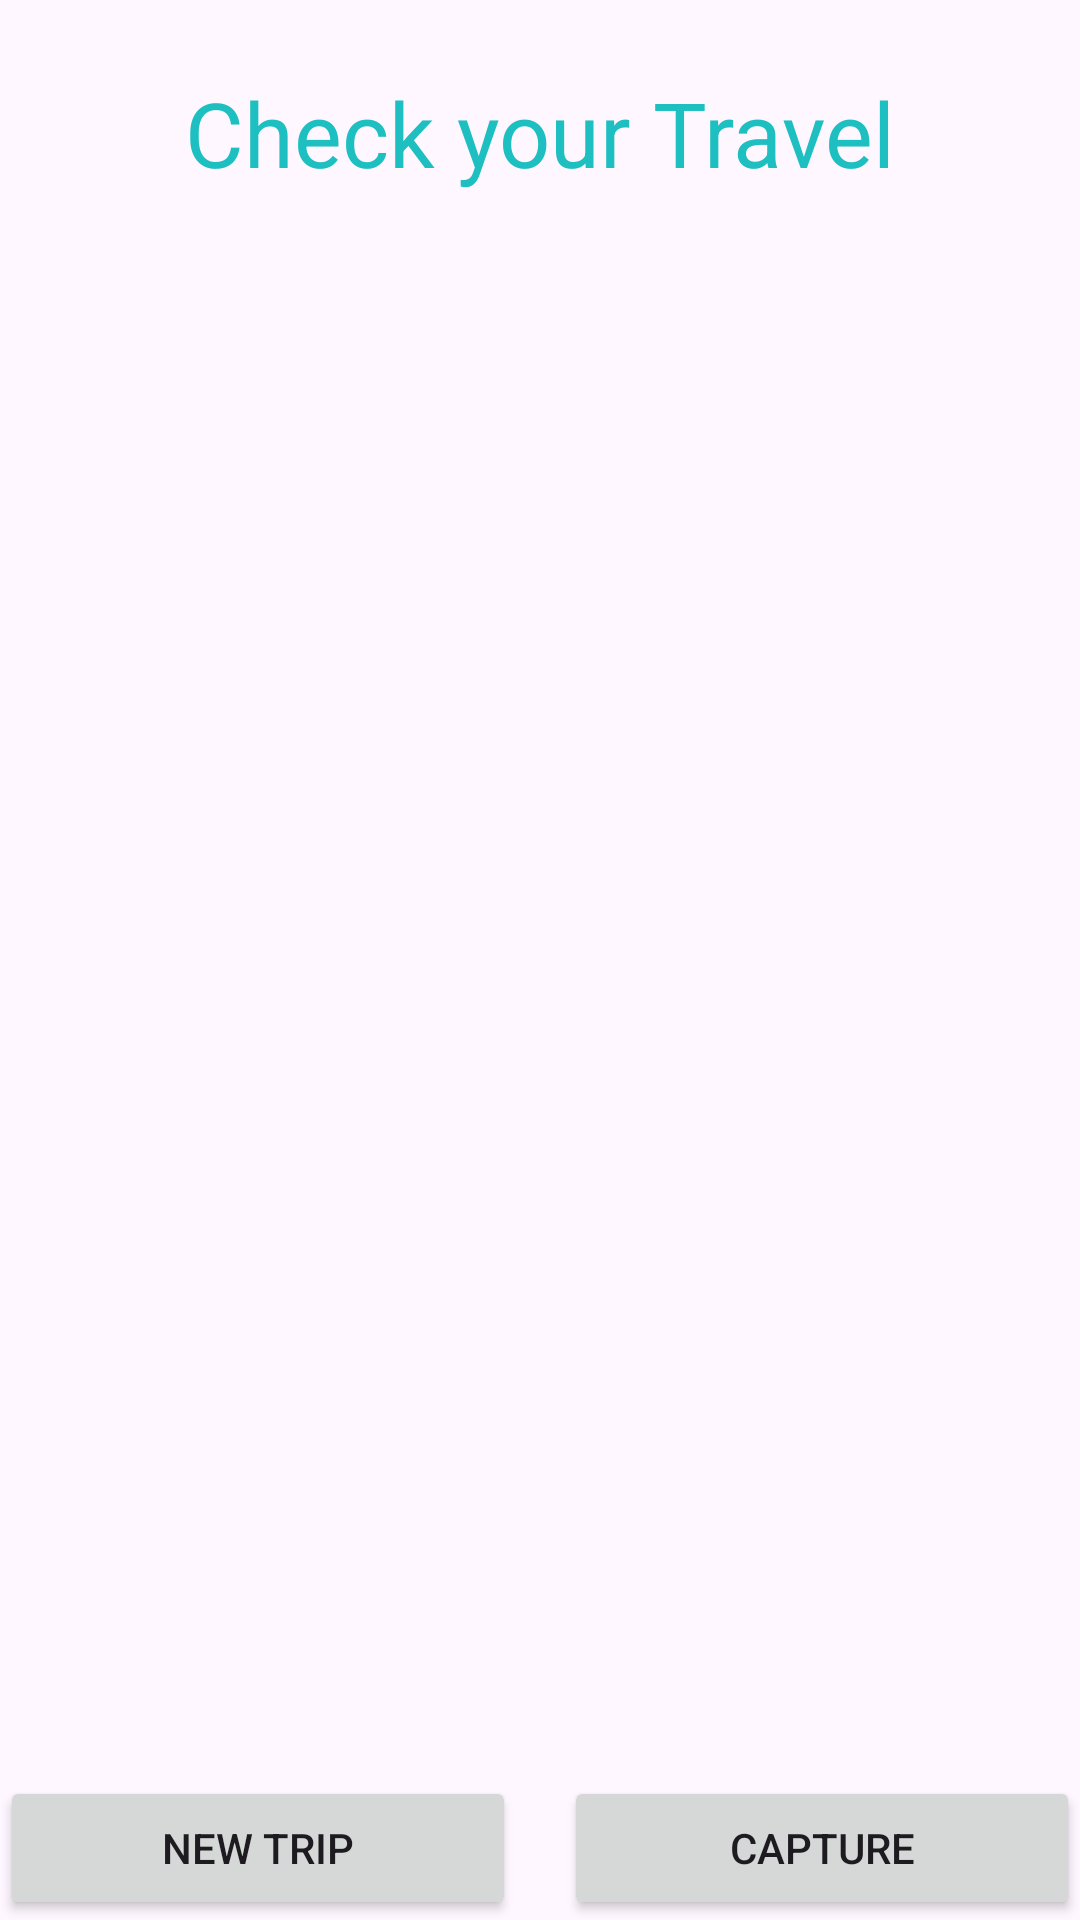

Reconstruct the res/layout file that produces this screen, plus the resources it refers to.
<!-- AndroidManifest.xml: application theme Theme.A01_Travel -->
<!-- res/layout/activity_list_view5.xml -->
<?xml version="1.0" encoding="utf-8"?>
<androidx.constraintlayout.widget.ConstraintLayout xmlns:android="http://schemas.android.com/apk/res/android"
    xmlns:app="http://schemas.android.com/apk/res-auto"
    xmlns:tools="http://schemas.android.com/tools"
    android:layout_width="match_parent"
    android:layout_height="match_parent"
    android:orientation="vertical">

    
    <TextView
        android:id="@+id/tv_subject"
        android:layout_width="match_parent"
        android:layout_height="wrap_content"
        android:textSize="@dimen/main_title"
        android:gravity="center"
        android:text="Check your Travel"
        android:textColor="@color/main"
        android:paddingTop="@dimen/margin_bottom"
        android:paddingBottom="@dimen/margin_bottom"
        app:layout_constraintTop_toTopOf="parent"
        app:layout_constraintStart_toStartOf="parent"
        app:layout_constraintEnd_toEndOf="parent"
        />

    
    <ListView
        android:id="@+id/lv_listView"
        android:layout_width="0dp"
        android:layout_height="0dp"
        app:layout_constraintTop_toBottomOf="@id/tv_subject"
        app:layout_constraintBottom_toTopOf="@id/btn_goFirstPage"
        app:layout_constraintStart_toStartOf="parent"
        app:layout_constraintEnd_toEndOf="parent"
    />

    
    <Button
        android:id="@+id/btn_goFirstPage"
        android:layout_width="0dp"
        android:layout_height="wrap_content"
        android:layout_marginEnd="8dp"
        android:text="New Trip"
        app:layout_constraintStart_toStartOf="parent"
        app:layout_constraintEnd_toStartOf="@id/btn_capture"
        app:layout_constraintTop_toBottomOf="@id/lv_listView"
        app:layout_constraintBottom_toBottomOf="parent" />

    
    <Button
        android:id="@+id/btn_capture"
        android:layout_width="0dp"
        android:layout_height="wrap_content"
        android:layout_marginStart="8dp"
        android:text="Capture"
        app:layout_constraintStart_toEndOf="@id/btn_goFirstPage"
        app:layout_constraintEnd_toEndOf="parent"
        app:layout_constraintTop_toBottomOf="@id/lv_listView"
        app:layout_constraintBottom_toBottomOf="parent" />


</androidx.constraintlayout.widget.ConstraintLayout>
<!-- resources referenced by this layout -->
<resources>
  <color name="main">#1DBFC0</color>
  <dimen name="main_title">30dp</dimen>
  <dimen name="margin_bottom">24dp</dimen>
  <style name="Theme.A01_Travel" parent="Base.Theme.A01_Travel" />
  <style name="Base.Theme.A01_Travel" parent="Theme.Material3.DayNight.NoActionBar">
          
          
      </style>
</resources>
